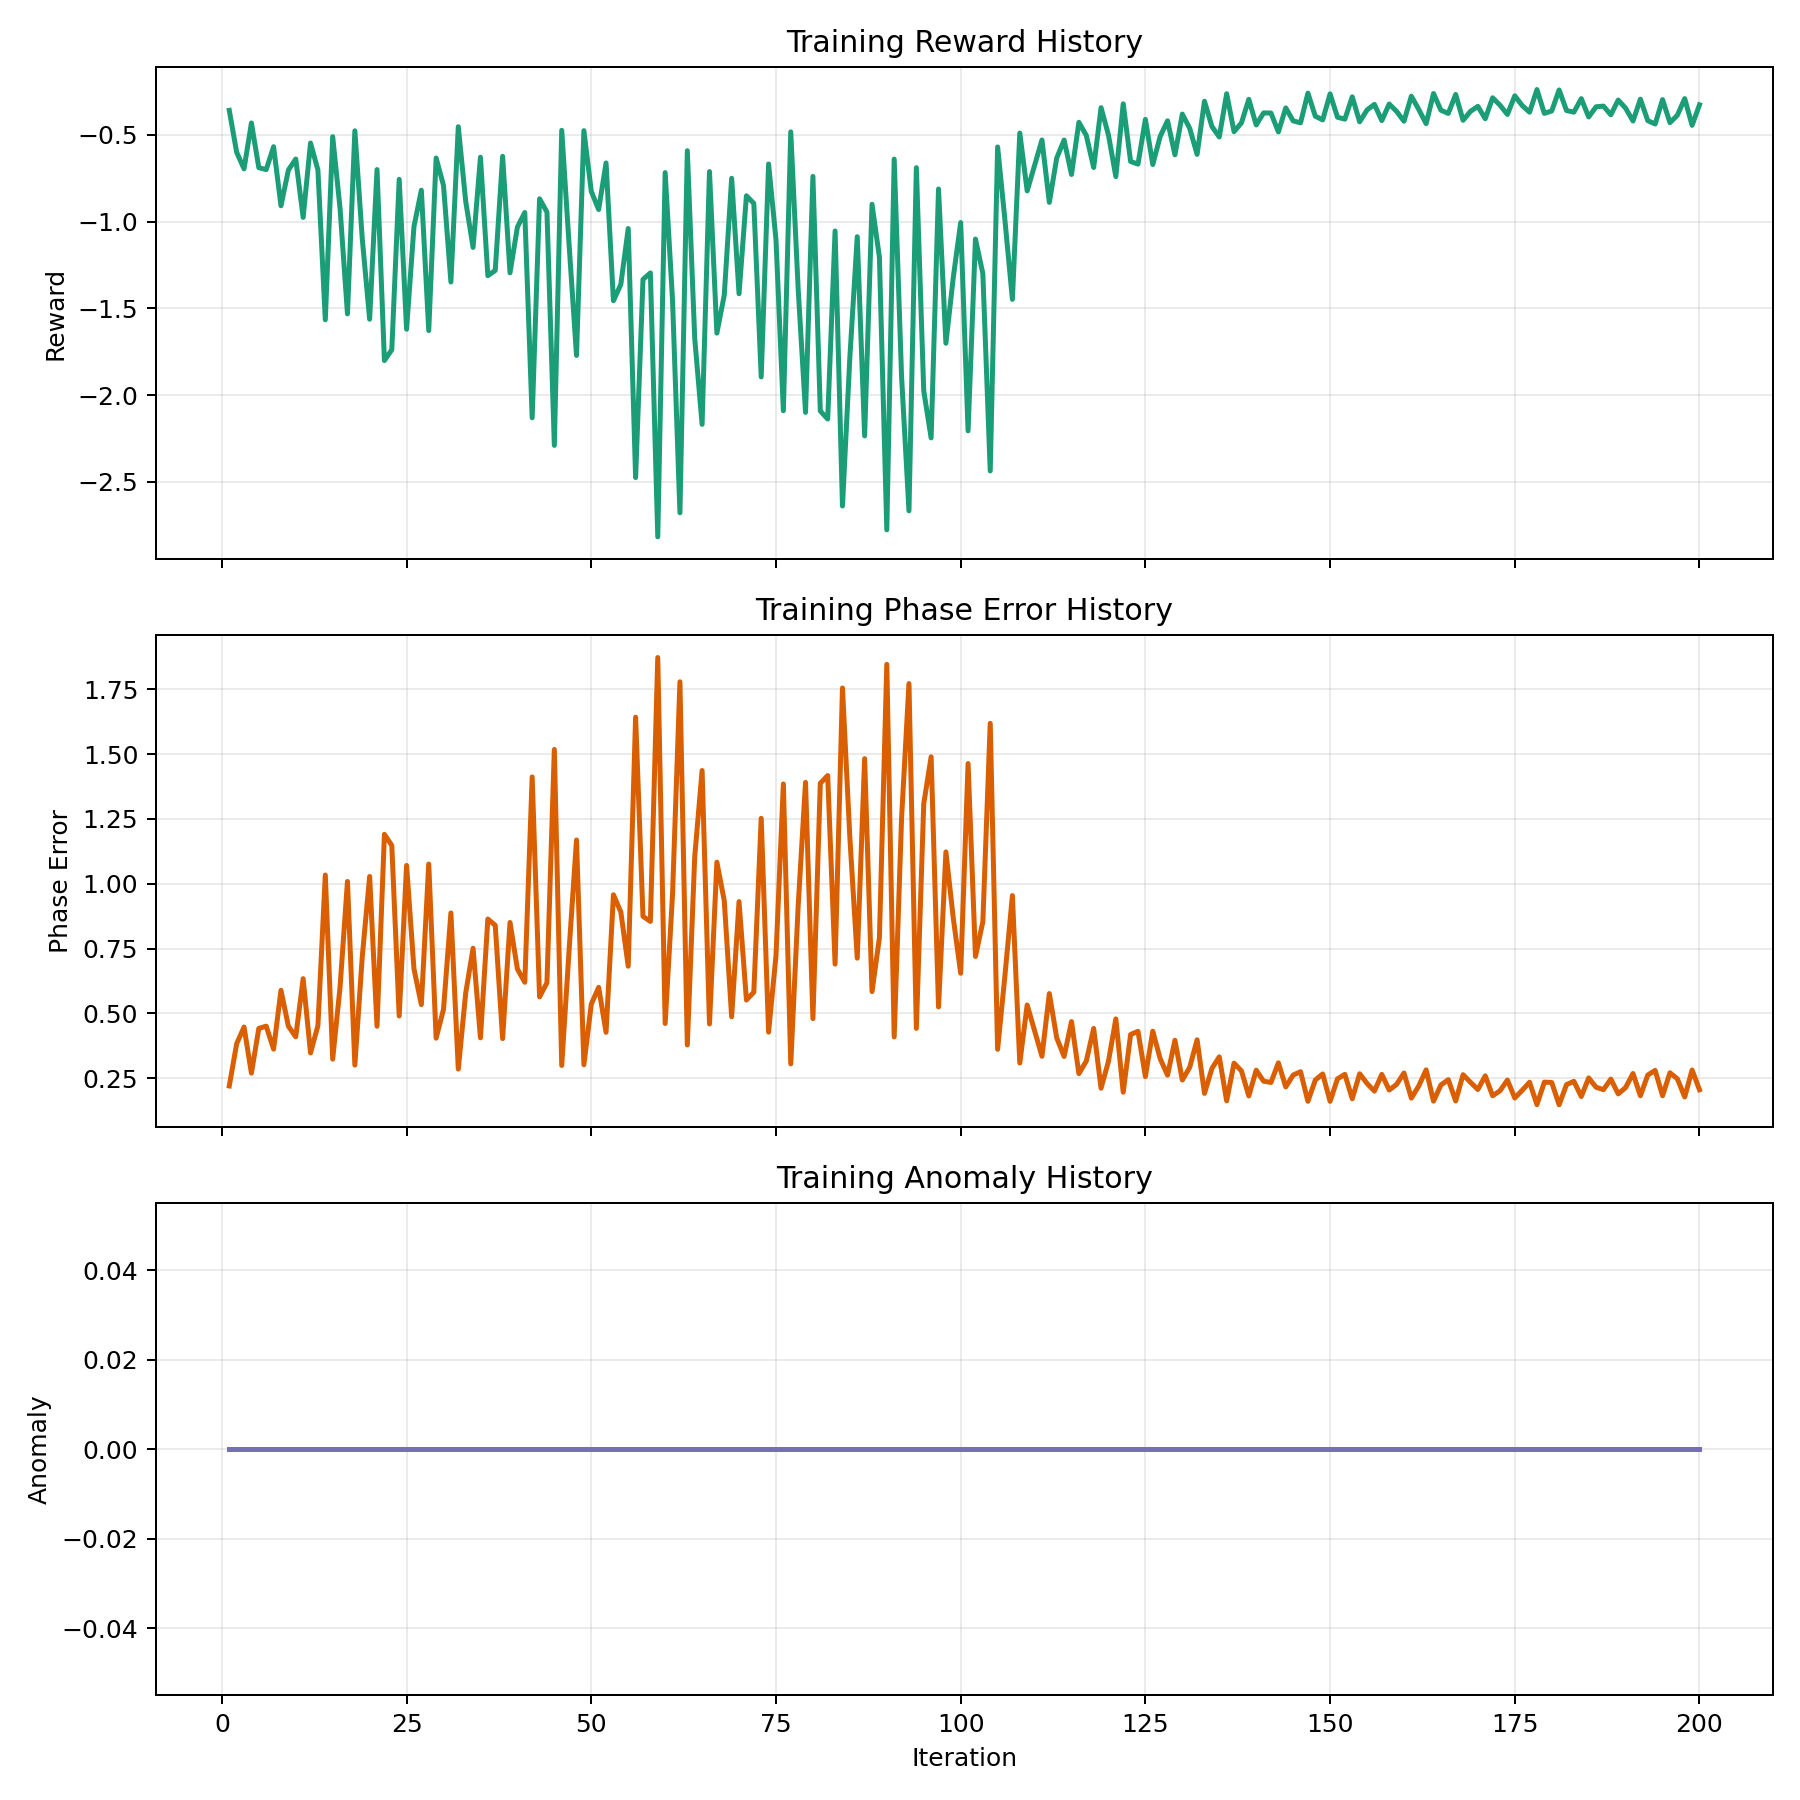

The table this chart was drawn from, first rows:
iteration, mean_reward, phase_error, altitude_error, anomaly, collision_penalty, coverage_penalty, fault_fraction, anomaly_event_fraction, actor_loss, critic_loss, entropy, approx_kl, clipfrac, explained_var, learning_rate
1, -0.3595, 0.2197, 0.0, 0.0, 0.0, 0.0, 0.0, 0.0, -0.0001414, 4.561, 1.098, 0.0001556, 0.0, 0.3876, 0.0003
2, -0.6007, 0.3823, 0.0, 0.0, 0.0, 0.0, 0.0, 0.0, -0.0004966, 4.536, 1.098, 0.0001272, 0.0, -0.4581, 0.000299
3, -0.6965, 0.4471, 0.0, 0.0, 0.0, 0.0, 0.0, 0.0, -0.0002033, 1.864, 1.097, 0.0001922, 0.0, 0.09905, 0.000298
4, -0.432, 0.2691, 0.0, 0.0, 0.0, 0.0, 0.0, 0.0, -4.482677295094445e-06, 1.301, 1.097, 2.5104138157552197e-05, 0.0, 0.27, 0.000297
5, -0.6898, 0.4417, 0.0, 0.0, 0.0, 0.0, 0.0, 0.0, -0.0003125, 2.611, 1.093, 0.0004398, 0.0, -0.01786, 0.000296
6, -0.7008, 0.4504, 0.0, 0.0, 0.0, 0.0, 0.0, 0.0, -0.002988, 1.245, 1.079, 0.006866, 0.1083, 0.02117, 0.000295
7, -0.5689, 0.3617, 0.0, 0.0, 0.0, 0.0, 0.0, 0.0, -0.001561, 1.345, 1.095, 0.001574, 0.002418, -0.2218, 0.000294
8, -0.9092, 0.5887, 0.0, 0.0, 0.0, 0.0, 0.0, 0.0, -0.001838, 3.059, 1.068, 0.003613, 0.03943, 0.01624, 0.000293
9, -0.7037, 0.4506, 0.0, 0.0, 0.0, 0.0, 0.0, 0.0, -0.0001486, 0.7168, 1.076, 0.0007068, 9.300595238095238e-05, 0.1142, 0.000292
10, -0.6398, 0.4092, 0.0, 0.0, 0.0, 0.0, 0.0, 0.0, -0.0006693, 1.224, 1.092, 0.0004229, 0.0, -0.1291, 0.000291
11, -0.9765, 0.6337, 0.0, 0.0, 0.0, 0.0, 0.0, 0.0, -0.002554, 2.758, 1.058, 0.003121, 0.02725, -0.06235, 0.0002899
12, -0.5477, 0.3472, 0.0, 0.0, 0.0, 0.0, 0.0, 0.0, -0.001978, 0.2477, 1.081, 0.0008798, 0.00372, 0.03641, 0.0002889
13, -0.703, 0.4523, 0.0, 0.0, 0.0, 0.0, 0.0, 0.0, -0.001499, 1.313, 1.072, 0.0008049, 0.001674, -0.04543, 0.0002879
14, -1.566, 1.034, 0.0, 0.0, 0.0, 0.0, 0.0, 0.0, -0.0004301, 3.901, 1.013, 0.0006178, 0.000186, -0.03158, 0.0002869
15, -0.5109, 0.3232, 0.0, 0.0, 0.0, 0.0, 0.0, 0.0, -3.8862328178116255e-05, 0.1531, 1.083, 0.000378, 0.0008371, 0.4198, 0.0002859
16, -0.926, 0.6026, 0.0, 0.0, 0.0, 0.0, 0.0, 0.0, -0.001174, 1.23, 1.065, 0.0007927, 0.0, -0.02571, 0.0002849
17, -1.532, 1.009, 0.0, 0.0, 0.0, 0.0, 0.0, 0.0, -0.002324, 2.587, 0.9987, 0.003123, 0.01897, 0.09317, 0.0002839
18, -0.4772, 0.3002, 0.0, 0.0, 0.0, 0.0, 0.0, 0.0, 0.0001387, 0.1977, 1.075, 0.001212, 0.0, 0.2311, 0.0002829
19, -1.098, 0.7173, 0.0, 0.0, 0.0, 0.0, 0.0, 0.0, -0.0008193, 1.364, 1.039, 0.001331, 0.007812, -0.002722, 0.0002819
20, -1.563, 1.028, 0.0, 0.0, 0.0, 0.0, 0.0, 0.0, 8.289855239646775e-05, 1.884, 0.9012, 0.0003392, 0.0, 0.1656, 0.0002809
21, -0.7005, 0.4501, 0.0, 0.0, 0.0, 0.0, 0.0, 0.0, -0.002052, 0.399, 1.064, 0.002764, 0.01116, 0.04242, 0.0002799
22, -1.801, 1.191, 0.0, 0.0, 0.0, 0.0, 0.0, 0.0, -0.001252, 2.508, 0.9535, 0.002287, 0.01358, -0.01593, 0.0002789
23, -1.738, 1.148, 0.0, 0.0, 0.0, 0.0, 0.0, 0.0, -0.001947, 1.218, 0.9428, 0.001674, 0.01358, 0.08519, 0.0002779
24, -0.7568, 0.4898, 0.0, 0.0, 0.0, 0.0, 0.0, 0.0, -0.0006284, 0.2411, 1.044, 0.0002792, 0.0, 0.3667, 0.0002769
25, -1.621, 1.071, 0.0, 0.0, 0.0, 0.0, 0.0, 0.0, -0.0001957, 1.39, 0.9659, 0.001296, 0.001209, -0.1165, 0.0002759
26, -1.029, 0.6715, 0.0, 0.0, 0.0, 0.0, 0.0, 0.0, -0.001869, 0.2204, 1.004, 0.001462, 0.01302, 0.1057, 0.0002749
27, -0.8194, 0.5336, 0.0, 0.0, 0.0, 0.0, 0.0, 0.0, -0.0001824, 0.2867, 1.024, 0.0004307, 0.000558, 0.2601, 0.0002739
28, -1.628, 1.076, 0.0, 0.0, 0.0, 0.0, 0.0, 0.0, -0.0001907, 1.356, 0.9683, 0.001153, 0.001302, -0.01858, 0.0002729
29, -0.6339, 0.404, 0.0, 0.0, 0.0, 0.0, 0.0, 0.0, -0.001623, 0.04732, 1.068, 0.0009522, 0.002976, 0.2156, 0.0002719
30, -0.7925, 0.5155, 0.0, 0.0, 0.0, 0.0, 0.0, 0.0, 0.0001931, 0.2542, 1.03, 0.0001828, 0.0, 0.293, 0.0002709
31, -1.348, 0.8874, 0.0, 0.0, 0.0, 0.0, 0.0, 0.0, -2.1053001373296692e-05, 0.9495, 1.019, 0.0009018, 0.0, 0.07079, 0.0002698
32, -0.4536, 0.2848, 0.0, 0.0, 0.0, 0.0, 0.0, 0.0, -0.0008877, 0.07154, 1.071, 0.0003537, 0.0, -0.01285, 0.0002688
33, -0.8828, 0.5774, 0.0, 0.0, 0.0, 0.0, 0.0, 0.0, -0.0003054, 0.3574, 1.012, 0.0005321, 0.0, -0.0004166, 0.0002678
34, -1.149, 0.7512, 0.0, 0.0, 0.0, 0.0, 0.0, 0.0, -0.002482, 0.652, 1.033, 0.002104, 0.01776, 0.1582, 0.0002668
35, -0.6294, 0.4053, 0.0, 0.0, 0.0, 0.0, 0.0, 0.0, -0.0009264, 0.1847, 1.047, 0.0004665, 0.000558, 0.3921, 0.0002658
36, -1.312, 0.8639, 0.0, 0.0, 0.0, 0.0, 0.0, 0.0, -0.001691, 1.003, 1.003, 0.0005687, 0.0, -0.06702, 0.0002648
37, -1.282, 0.8395, 0.0, 0.0, 0.0, 0.0, 0.0, 0.0, -0.00134, 0.7362, 1.026, 0.003456, 0.04632, 0.1279, 0.0002638
38, -0.6242, 0.4023, 0.0, 0.0, 0.0, 0.0, 0.0, 0.0, -1.7410033338126684e-05, 0.1698, 1.048, 0.0001499, 0.0, 0.4145, 0.0002628
39, -1.296, 0.8506, 0.0, 0.0, 0.0, 0.0, 0.0, 0.0, -0.0004759, 1.005, 1.031, 0.0005543, 0.0, -0.1015, 0.0002618
40, -1.032, 0.6711, 0.0, 0.0, 0.0, 0.0, 0.0, 0.0, -0.001568, 0.3166, 1.033, 0.001622, 0.006603, 0.1518, 0.0002608
41, -0.9481, 0.6198, 0.0, 0.0, 0.0, 0.0, 0.0, 0.0, 0.0001471, 0.5099, 1.02, 0.0001743, 0.0, -0.01148, 0.0002598
42, -2.131, 1.412, 0.0, 0.0, 0.0, 0.0, 0.0, 0.0, -0.0004215, 2.764, 0.958, 0.00181, 0.01246, -0.1217, 0.0002588
43, -0.8692, 0.5635, 0.0, 0.0, 0.0, 0.0, 0.0, 0.0, -0.0002451, 0.1176, 1.046, 0.000591, 0.0009301, 0.2912, 0.0002578
44, -0.9452, 0.618, 0.0, 0.0, 0.0, 0.0, 0.0, 0.0, -0.0007848, 0.4642, 1.022, 0.001071, 0.003906, 0.1761, 0.0002568
45, -2.29, 1.518, 0.0, 0.0, 0.0, 0.0, 0.0, 0.0, -0.0008577, 2.958, 0.9324, 0.001623, 0.01367, -0.05052, 0.0002558
46, -0.4744, 0.2987, 0.0, 0.0, 0.0, 0.0, 0.0, 0.0, -0.001115, 0.08134, 1.065, 0.000848, 0.001023, 0.2255, 0.0002548
47, -1.134, 0.7448, 0.0, 0.0, 0.0, 0.0, 0.0, 0.0, -0.00038, 0.6379, 1.009, 0.0007075, 0.002511, -0.04161, 0.0002538
48, -1.771, 1.169, 0.0, 0.0, 0.0, 0.0, 0.0, 0.0, -0.000841, 1.619, 0.9842, 0.001162, 0.001023, 0.1352, 0.0002528
49, -0.4763, 0.3013, 0.0, 0.0, 0.0, 0.0, 0.0, 0.0, -0.0001867, 0.07778, 1.062, 0.0002235, 0.0, 0.5925, 0.0002518
50, -0.8262, 0.5352, 0.0, 0.0, 0.0, 0.0, 0.0, 0.0, -0.0001583, 0.2901, 1.055, 0.0005518, 0.0, -0.1337, 0.0002508
51, -0.9308, 0.6003, 0.0, 0.0, 0.0, 0.0, 0.0, 0.0, -0.0008381, 0.3349, 1.018, 0.0005471, 0.000465, 0.2428, 0.0002497
52, -0.6623, 0.4267, 0.0, 0.0, 0.0, 0.0, 0.0, 0.0, -0.000709, 0.1812, 1.056, 0.0004319, 0.0, 0.3421, 0.0002487
53, -1.456, 0.9575, 0.0, 0.0, 0.0, 0.0, 0.0, 0.0, 0.0006372, 1.208, 1.018, 0.001197, 0.003534, -0.1687, 0.0002477
54, -1.362, 0.891, 0.0, 0.0, 0.0, 0.0, 0.0, 0.0, -0.0006491, 0.6365, 0.989, 0.001021, 0.006975, 0.07224, 0.0002467
55, -1.04, 0.6818, 0.0, 0.0, 0.0, 0.0, 0.0, 0.0, -0.001476, 0.5696, 1.016, 0.002606, 0.01497, 0.1697, 0.0002457
56, -2.475, 1.643, 0.0, 0.0, 0.0, 0.0, 0.0, 0.0, -0.001819, 3.366, 0.8613, 0.002365, 0.02567, -0.01156, 0.0002447
57, -1.334, 0.8741, 0.0, 0.0, 0.0, 0.0, 0.0, 0.0, -0.002733, 0.3461, 0.9881, 0.002466, 0.03116, 0.1171, 0.0002437
58, -1.296, 0.8547, 0.0, 0.0, 0.0, 0.0, 0.0, 0.0, -0.002726, 0.7849, 0.9706, 0.002407, 0.01907, -0.04533, 0.0002427
59, -2.817, 1.873, 0.0, 0.0, 0.0, 0.0, 0.0, 0.0, -0.000166, 3.688, 0.8985, 0.001144, 0.005208, -0.02903, 0.0002417
60, -0.7181, 0.4608, 0.0, 0.0, 0.0, 0.0, 0.0, 0.0, -0.001106, 0.07008, 1.055, 0.0005446, 0.0, 0.04422, 0.0002407
... 140 more rows
